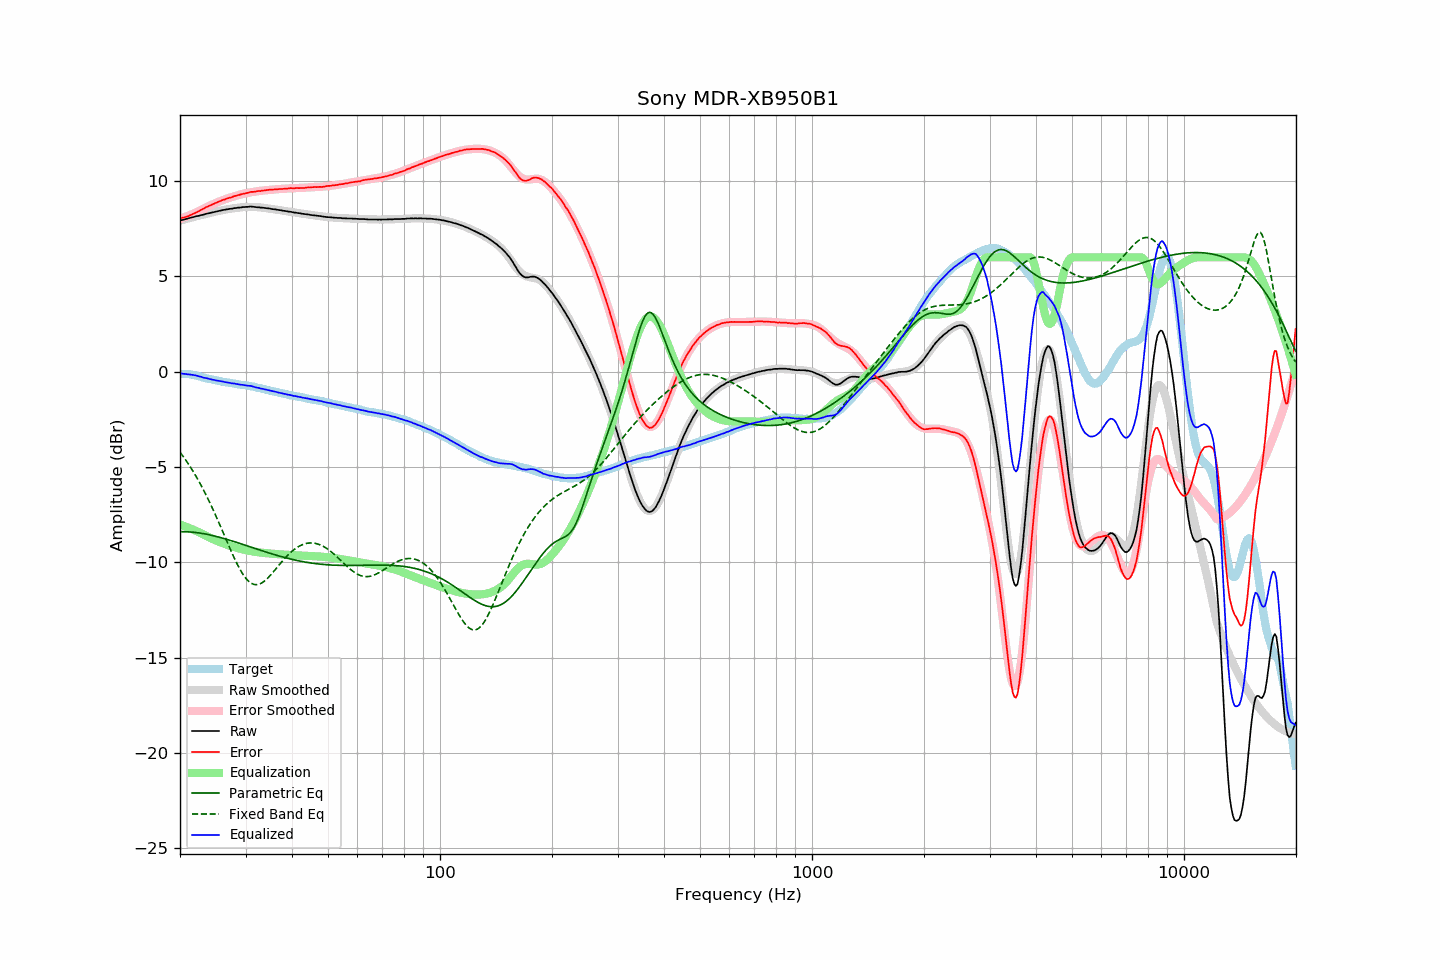

Source data for this figure (header and first rows):
frequency, raw, error, smoothed, error_smoothed, equalization, parametric_eq, fixed_band_eq, equalized_raw, equalized_smoothed, target
20.00, 7.93, 8.04, 7.93, 8.02, -8.02, -8.40, -4.22, -0.09, -0.09, -0.11
20.20, 7.96, 8.07, 7.95, 8.05, -8.05, -8.40, -4.34, -0.09, -0.10, -0.11
20.40, 7.97, 8.08, 7.97, 8.08, -8.08, -8.40, -4.45, -0.11, -0.11, -0.11
20.61, 8.00, 8.11, 8.00, 8.11, -8.11, -8.40, -4.57, -0.12, -0.12, -0.11
20.81, 8.02, 8.13, 8.02, 8.14, -8.14, -8.40, -4.69, -0.13, -0.13, -0.11
21.02, 8.04, 8.15, 8.04, 8.18, -8.18, -8.40, -4.82, -0.14, -0.14, -0.11
21.23, 8.07, 8.20, 8.06, 8.21, -8.21, -8.41, -4.94, -0.15, -0.15, -0.13
21.44, 8.09, 8.23, 8.08, 8.25, -8.25, -8.41, -5.08, -0.16, -0.16, -0.14
21.66, 8.11, 8.27, 8.11, 8.28, -8.28, -8.42, -5.21, -0.18, -0.18, -0.16
21.87, 8.13, 8.31, 8.13, 8.32, -8.32, -8.43, -5.35, -0.19, -0.19, -0.19
22.09, 8.16, 8.35, 8.15, 8.36, -8.36, -8.44, -5.49, -0.20, -0.21, -0.20
22.31, 8.17, 8.39, 8.17, 8.39, -8.39, -8.45, -5.64, -0.23, -0.22, -0.23
22.54, 8.19, 8.43, 8.19, 8.44, -8.44, -8.46, -5.79, -0.25, -0.25, -0.25
22.76, 8.22, 8.48, 8.21, 8.48, -8.48, -8.48, -5.95, -0.26, -0.27, -0.27
22.99, 8.23, 8.52, 8.23, 8.52, -8.52, -8.49, -6.10, -0.30, -0.29, -0.30
23.22, 8.25, 8.57, 8.25, 8.57, -8.57, -8.50, -6.27, -0.32, -0.31, -0.33
23.45, 8.28, 8.62, 8.27, 8.61, -8.61, -8.52, -6.43, -0.33, -0.33, -0.35
23.69, 8.30, 8.65, 8.30, 8.65, -8.65, -8.54, -6.60, -0.35, -0.35, -0.36
23.92, 8.32, 8.69, 8.32, 8.69, -8.69, -8.55, -6.78, -0.37, -0.37, -0.38
24.16, 8.34, 8.73, 8.34, 8.73, -8.73, -8.57, -6.95, -0.39, -0.39, -0.39
24.40, 8.36, 8.77, 8.36, 8.77, -8.77, -8.59, -7.13, -0.41, -0.41, -0.41
24.65, 8.38, 8.81, 8.38, 8.81, -8.81, -8.61, -7.32, -0.43, -0.43, -0.43
24.89, 8.40, 8.85, 8.40, 8.85, -8.85, -8.63, -7.50, -0.45, -0.45, -0.45
25.14, 8.42, 8.88, 8.41, 8.88, -8.88, -8.65, -7.69, -0.46, -0.47, -0.46
25.39, 8.44, 8.92, 8.43, 8.91, -8.91, -8.68, -7.89, -0.48, -0.48, -0.48
25.65, 8.46, 8.95, 8.45, 8.95, -8.95, -8.70, -8.08, -0.49, -0.50, -0.49
25.91, 8.47, 8.99, 8.47, 8.98, -8.98, -8.72, -8.28, -0.51, -0.51, -0.52
26.16, 8.49, 9.02, 8.48, 9.01, -9.01, -8.74, -8.47, -0.53, -0.53, -0.53
26.43, 8.50, 9.04, 8.50, 9.04, -9.04, -8.77, -8.67, -0.55, -0.54, -0.54
26.69, 8.52, 9.08, 8.51, 9.07, -9.07, -8.79, -8.87, -0.56, -0.56, -0.56
26.96, 8.53, 9.10, 8.53, 9.10, -9.10, -8.82, -9.07, -0.58, -0.58, -0.57
27.23, 8.55, 9.13, 8.54, 9.13, -9.13, -8.84, -9.26, -0.59, -0.59, -0.59
27.50, 8.55, 9.14, 8.56, 9.16, -9.16, -8.87, -9.45, -0.61, -0.60, -0.60
27.77, 8.57, 9.18, 8.57, 9.18, -9.18, -8.90, -9.64, -0.62, -0.62, -0.62
28.05, 8.59, 9.21, 8.58, 9.21, -9.21, -8.92, -9.82, -0.62, -0.63, -0.63
28.33, 8.59, 9.23, 8.59, 9.23, -9.23, -8.95, -10.00, -0.65, -0.64, -0.65
28.62, 8.61, 9.26, 8.60, 9.26, -9.26, -8.98, -10.16, -0.65, -0.66, -0.66
28.90, 8.61, 9.28, 8.61, 9.28, -9.28, -9.00, -10.32, -0.68, -0.67, -0.67
29.19, 8.62, 9.31, 8.62, 9.30, -9.30, -9.03, -10.47, -0.69, -0.68, -0.69
29.48, 8.64, 9.33, 8.63, 9.33, -9.33, -9.06, -10.61, -0.69, -0.69, -0.69
29.78, 8.64, 9.34, 8.64, 9.35, -9.35, -9.09, -10.73, -0.71, -0.71, -0.70
30.08, 8.65, 9.36, 8.64, 9.36, -9.36, -9.12, -10.84, -0.72, -0.72, -0.71
30.38, 8.65, 9.38, 8.65, 9.38, -9.38, -9.14, -10.94, -0.74, -0.74, -0.73
30.68, 8.66, 9.40, 8.65, 9.40, -9.40, -9.17, -11.02, -0.74, -0.75, -0.75
30.99, 8.67, 9.43, 8.65, 9.41, -9.41, -9.20, -11.08, -0.75, -0.76, -0.77
31.30, 8.66, 9.43, 8.65, 9.43, -9.43, -9.23, -11.13, -0.77, -0.78, -0.78
31.61, 8.65, 9.44, 8.64, 9.44, -9.44, -9.26, -11.16, -0.80, -0.80, -0.79
31.93, 8.64, 9.45, 8.64, 9.45, -9.45, -9.28, -11.17, -0.82, -0.81, -0.81
32.24, 8.63, 9.47, 8.63, 9.47, -9.47, -9.31, -11.17, -0.84, -0.83, -0.84
32.57, 8.63, 9.48, 8.63, 9.48, -9.48, -9.34, -11.15, -0.85, -0.85, -0.85
32.89, 8.61, 9.47, 8.62, 9.49, -9.49, -9.37, -11.12, -0.88, -0.87, -0.87
33.22, 8.61, 9.50, 8.61, 9.50, -9.50, -9.40, -11.08, -0.89, -0.89, -0.90
33.55, 8.60, 9.50, 8.60, 9.51, -9.51, -9.42, -11.02, -0.91, -0.91, -0.91
33.89, 8.59, 9.52, 8.59, 9.52, -9.52, -9.45, -10.95, -0.93, -0.93, -0.93
34.23, 8.58, 9.53, 8.57, 9.52, -9.52, -9.48, -10.88, -0.95, -0.95, -0.95
34.57, 8.57, 9.54, 8.56, 9.53, -9.53, -9.50, -10.79, -0.97, -0.97, -0.97
34.92, 8.56, 9.55, 8.55, 9.54, -9.54, -9.53, -10.70, -0.99, -0.99, -1.00
35.27, 8.54, 9.54, 8.54, 9.55, -9.55, -9.56, -10.61, -1.01, -1.01, -1.01
35.62, 8.53, 9.56, 8.53, 9.56, -9.56, -9.58, -10.51, -1.03, -1.03, -1.03
35.97, 8.52, 9.57, 8.52, 9.56, -9.56, -9.61, -10.41, -1.05, -1.05, -1.05
... 635 more rows
